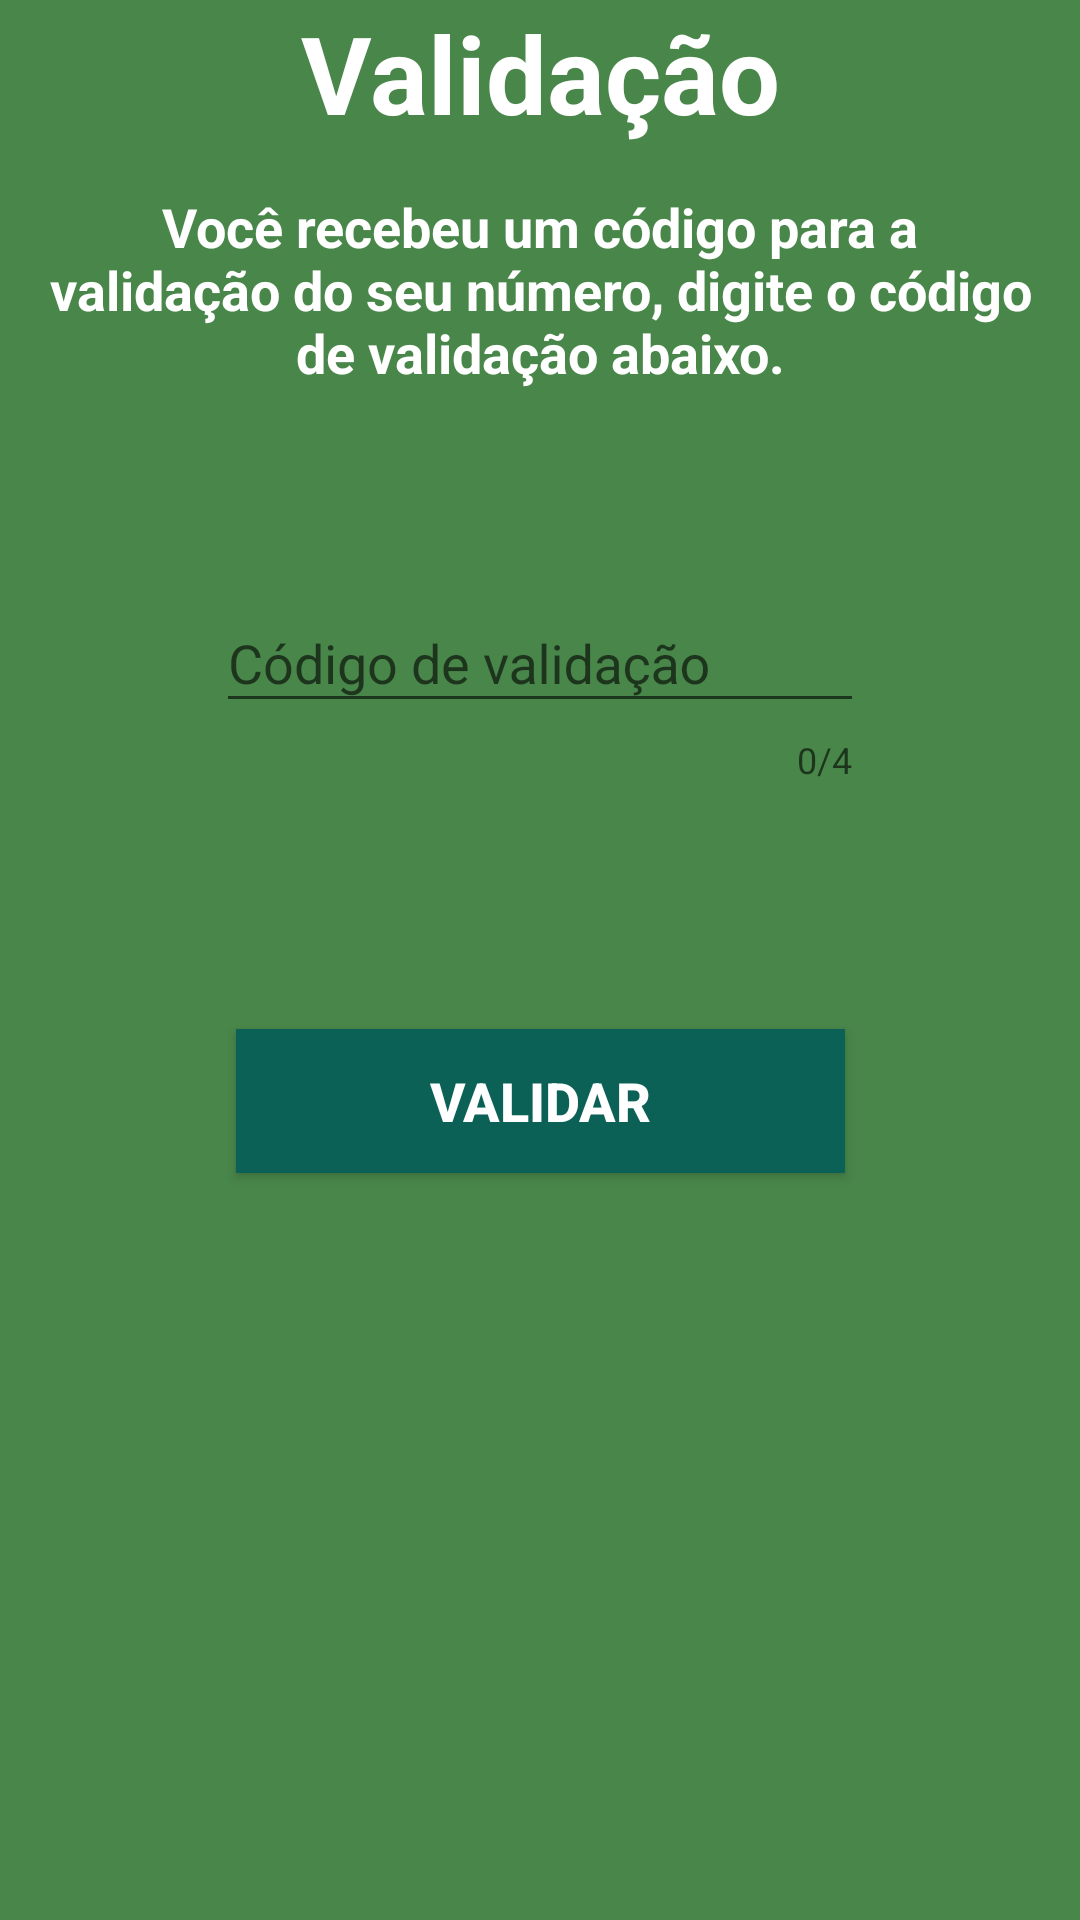

Produce the Android XML layout that renders to this screen, including the resource entries it uses.
<!-- AndroidManifest.xml: application theme AppTheme -->
<!-- res/layout/activity_valida.xml -->
<?xml version="1.0" encoding="utf-8"?>
<android.support.constraint.ConstraintLayout xmlns:android="http://schemas.android.com/apk/res/android"
    xmlns:app="http://schemas.android.com/apk/res-auto"
    xmlns:tools="http://schemas.android.com/tools"
    android:layout_width="match_parent"
    android:layout_height="match_parent"
    android:background="@color/colorPrimary"
    tools:context=".ValidaAct"
    tools:layout_editor_absoluteY="25dp">

    <TextView
        android:id="@+id/textView2"
        android:layout_width="wrap_content"
        android:layout_height="wrap_content"
        android:layout_marginBottom="15dp"
        android:text="Validação"
        android:textAllCaps="false"
        android:textColor="@android:color/white"
        android:textSize="36sp"
        android:textStyle="bold"
        app:layout_constraintBottom_toTopOf="@+id/textView3"
        app:layout_constraintEnd_toEndOf="parent"
        app:layout_constraintStart_toStartOf="parent"
        app:layout_constraintTop_toTopOf="parent" />

    <TextView
        android:id="@+id/textView3"
        android:layout_width="0dp"
        android:layout_height="0dp"
        android:layout_marginBottom="8dp"
        android:layout_marginEnd="16dp"
        android:layout_marginStart="16dp"
        android:text="Você recebeu um código para a validação do seu número, digite o código de validação abaixo."
        android:textAlignment="center"
        android:textColor="@android:color/background_light"
        android:textSize="18sp"
        android:textStyle="bold"
        app:layout_constraintBottom_toTopOf="@+id/inputCod"
        app:layout_constraintEnd_toEndOf="parent"
        app:layout_constraintStart_toStartOf="parent"
        app:layout_constraintTop_toBottomOf="@+id/textView2" />

    <android.support.design.widget.TextInputLayout
        android:id="@+id/inputCod"
        android:layout_width="216dp"
        android:layout_height="0dp"
        android:layout_marginBottom="37dp"
        app:counterEnabled="true"
        app:counterMaxLength="4"
        app:layout_constraintBottom_toTopOf="@+id/button2"
        app:layout_constraintEnd_toEndOf="parent"
        app:layout_constraintStart_toStartOf="parent"
        app:layout_constraintTop_toBottomOf="@+id/textView3">

        <android.support.design.widget.TextInputEditText
            android:id="@+id/editCod"
            android:layout_width="match_parent"
            android:layout_height="wrap_content"
            android:hint="Código de validação"
            android:inputType="number"
            android:maxLength="4"
            android:textAlignment="center"
            android:textColor="@android:color/background_light"
            android:textColorHint="@android:color/background_light" />
    </android.support.design.widget.TextInputLayout>

    <Button
        android:id="@+id/button2"
        android:layout_width="203dp"
        android:layout_height="wrap_content"
        android:layout_marginBottom="249dp"
        android:background="@color/colorPrimaryDark"
        android:onClick="Validar"
        android:text="Validar"
        android:textColor="@android:color/background_light"
        android:textSize="18sp"
        android:textStyle="bold"
        app:layout_constraintBottom_toBottomOf="parent"
        app:layout_constraintEnd_toEndOf="parent"
        app:layout_constraintStart_toStartOf="parent"
        app:layout_constraintTop_toBottomOf="@+id/inputCod" />
</android.support.constraint.ConstraintLayout>
<!-- resources referenced by this layout -->
<resources>
  <color name="colorPrimary">#49864a</color>
  <color name="colorPrimaryDark">#0b6156</color>
  <style name="AppTheme" parent="Theme.AppCompat.Light.DarkActionBar">
          
          <item name="windowNoTitle">true</item>
          <item name="colorPrimary">@color/colorPrimary</item>
          <item name="colorPrimaryDark">@color/colorPrimaryDark</item>
          <item name="colorAccent">@color/colorAccent</item>
          <item name="android:itemBackground">@color/colorPrimaryDark</item>
      </style>
  <color name="colorAccent">#dc831e</color>
</resources>
